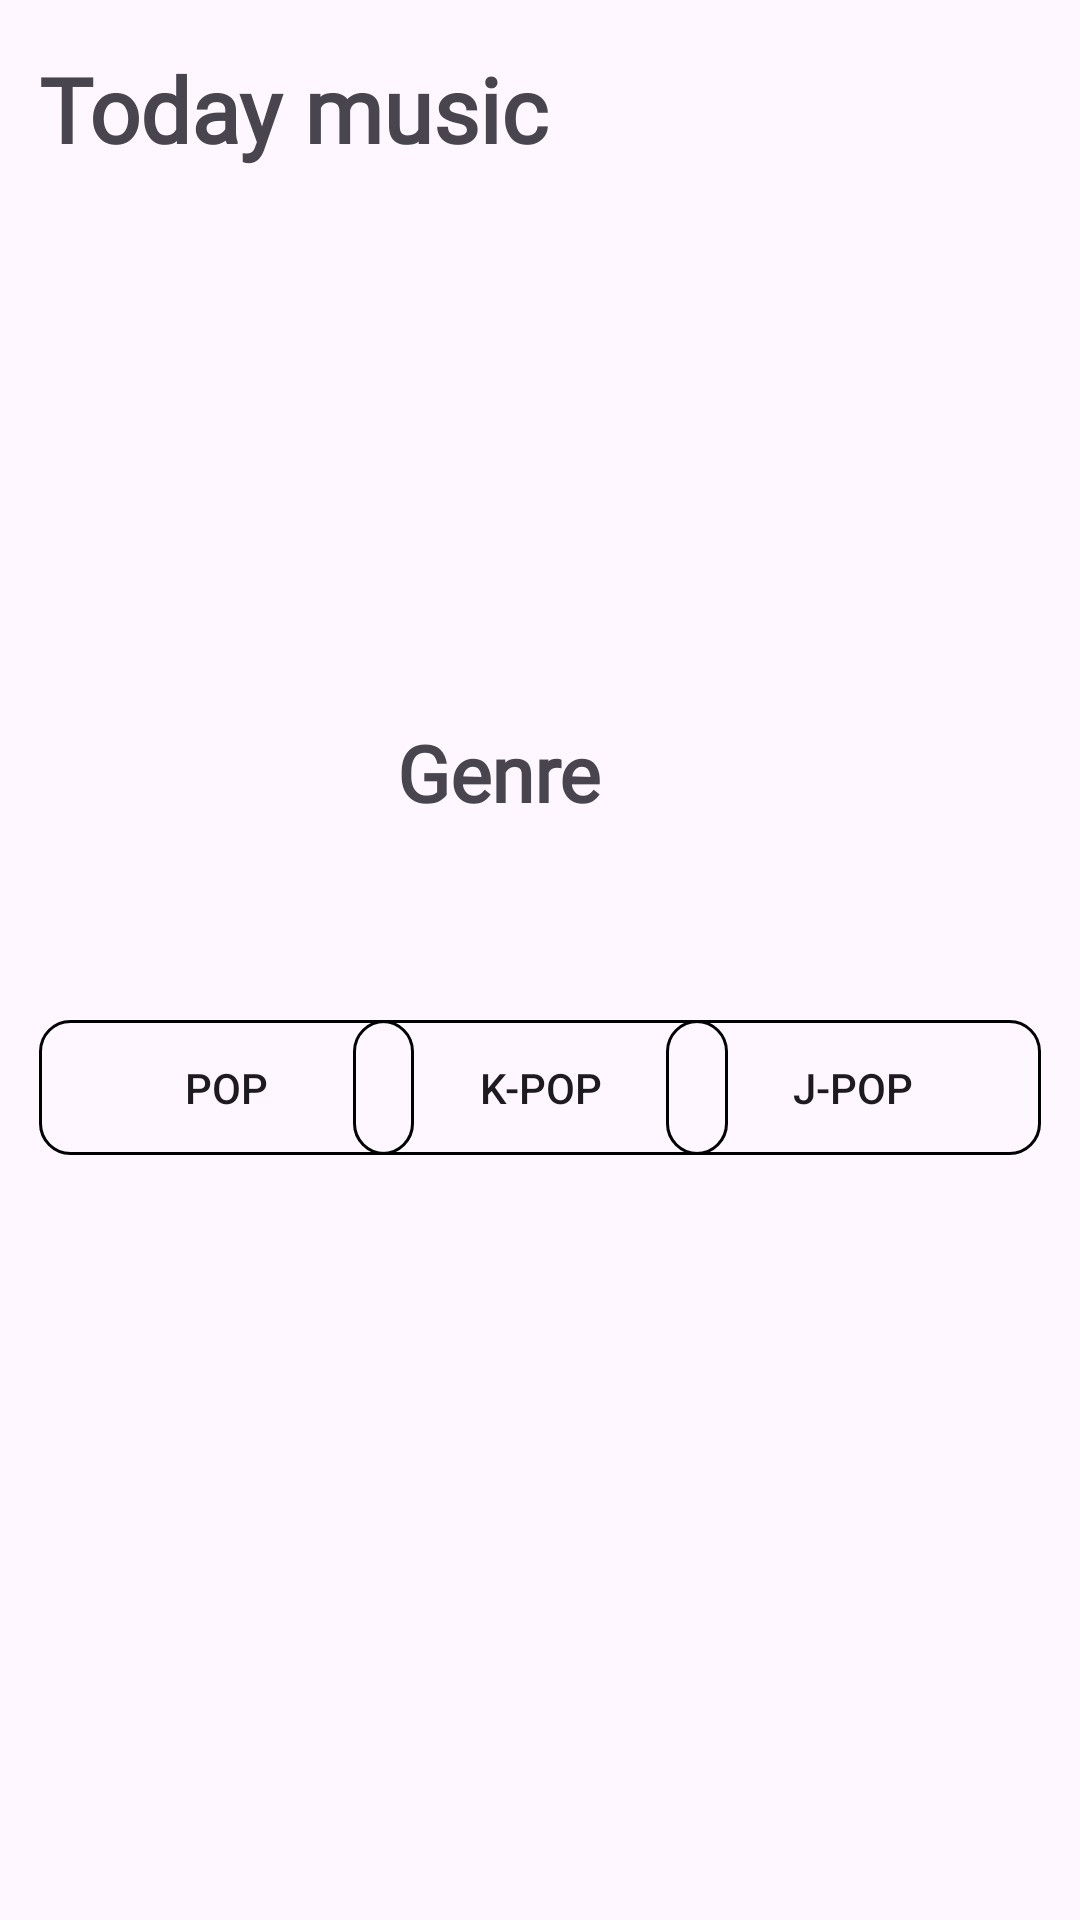

The Android layout XML behind this screen, and the referenced resources:
<!-- AndroidManifest.xml: application theme Theme.AppProgramming -->
<!-- res/layout/activity_main2.xml -->
<?xml version="1.0" encoding="utf-8"?>
<androidx.constraintlayout.widget.ConstraintLayout xmlns:android="http://schemas.android.com/apk/res/android"
    xmlns:app="http://schemas.android.com/apk/res-auto"
    xmlns:tools="http://schemas.android.com/tools"
    android:id="@+id/main"
    android:layout_width="match_parent"
    android:layout_height="match_parent"
    tools:context=".MainActivity2">

    <androidx.appcompat.widget.AppCompatButton
        android:id="@+id/pop"
        android:layout_width="125dp"
        android:layout_height="45dp"
        android:layout_marginTop="340dp"
        android:background="@drawable/button_design"
        android:text="Pop"
        app:layout_constraintEnd_toEndOf="parent"
        app:layout_constraintHorizontal_bias="0.055"
        app:layout_constraintStart_toStartOf="parent"
        app:layout_constraintTop_toTopOf="parent" />

    <androidx.appcompat.widget.AppCompatButton
        android:id="@+id/kpop"
        android:layout_width="125dp"
        android:layout_height="45dp"
        android:layout_marginTop="340dp"
        android:background="@drawable/button_design"
        android:text="K-Pop"
        app:layout_constraintEnd_toEndOf="parent"
        app:layout_constraintStart_toStartOf="parent"
        app:layout_constraintTop_toTopOf="parent" />

    <androidx.appcompat.widget.AppCompatButton
        android:id="@+id/jpop"
        android:layout_width="125dp"
        android:layout_height="45dp"
        android:layout_marginTop="340dp"
        android:background="@drawable/button_design"
        android:text="J-Pop"
        app:layout_constraintEnd_toEndOf="parent"
        app:layout_constraintHorizontal_bias="0.944"
        app:layout_constraintStart_toStartOf="parent"
        app:layout_constraintTop_toTopOf="parent" />

    <TextView
        android:id="@+id/textView1"
        android:layout_width="wrap_content"
        android:layout_height="wrap_content"
        android:layout_marginTop="16dp"
        android:text="Today music"
        android:textSize="30sp"
        android:textStyle="bold"
        android:fontFamily="@font/title"
        app:layout_constraintEnd_toEndOf="parent"
        app:layout_constraintHorizontal_bias="0.069"
        app:layout_constraintStart_toStartOf="parent"
        app:layout_constraintTop_toTopOf="parent" />

    <TextView
        android:id="@+id/textView2"
        android:layout_width="94dp"
        android:layout_height="44dp"
        android:layout_marginTop="240dp"
        android:text="Genre"
        android:fontFamily="@font/lxgwwenkaimonotc_bold"
        android:textSize="26sp"
        android:textStyle="bold"
        app:layout_constraintEnd_toEndOf="parent"
        app:layout_constraintHorizontal_bias="0.498"
        app:layout_constraintStart_toStartOf="parent"
        app:layout_constraintTop_toTopOf="parent" />

</androidx.constraintlayout.widget.ConstraintLayout>
<!-- resources referenced by this layout -->
<resources>
  <!-- drawable button_design (drawable) -->
  <?xml version="1.0" encoding="utf-8"?>
  <shape xmlns:android="http://schemas.android.com/apk/res/android"
      android:shape="rectangle">
  
      <stroke
          android:width="1dp"
          android:color="@color/black" />
      <size
          android:width="36dp"
          android:height="50dp"/>
  
      <corners android:radius="10dp" />
  </shape>
  <style name="Theme.AppProgramming" parent="Base.Theme.AppProgramming" />
  <style name="Base.Theme.AppProgramming" parent="Theme.Material3.DayNight.NoActionBar">
          
          
      </style>
  <!-- not gathered from this repository: default colours our renderer supplied (Android Studio template values) -->
  <color name="black">#FF000000</color>
</resources>
